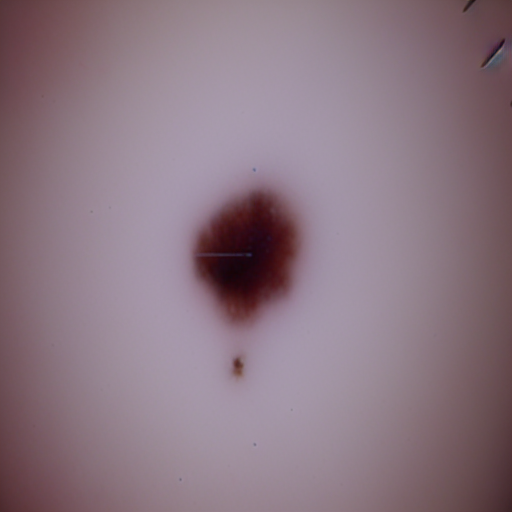
Generation parameters embedded in this image by AUTOMATIC1111 Stable Diffusion web UI or a fork of it (Forge, ...) (PNG 'parameters' text chunk):
benign mole
Steps: 20, Sampler: Euler a, CFG scale: 7, Seed: 340960603, Face restoration: CodeFormer, Size: 512x512, Model hash: 8d72386f9b, Model: Skin Mole_311760_lora, Version: v1.5.1